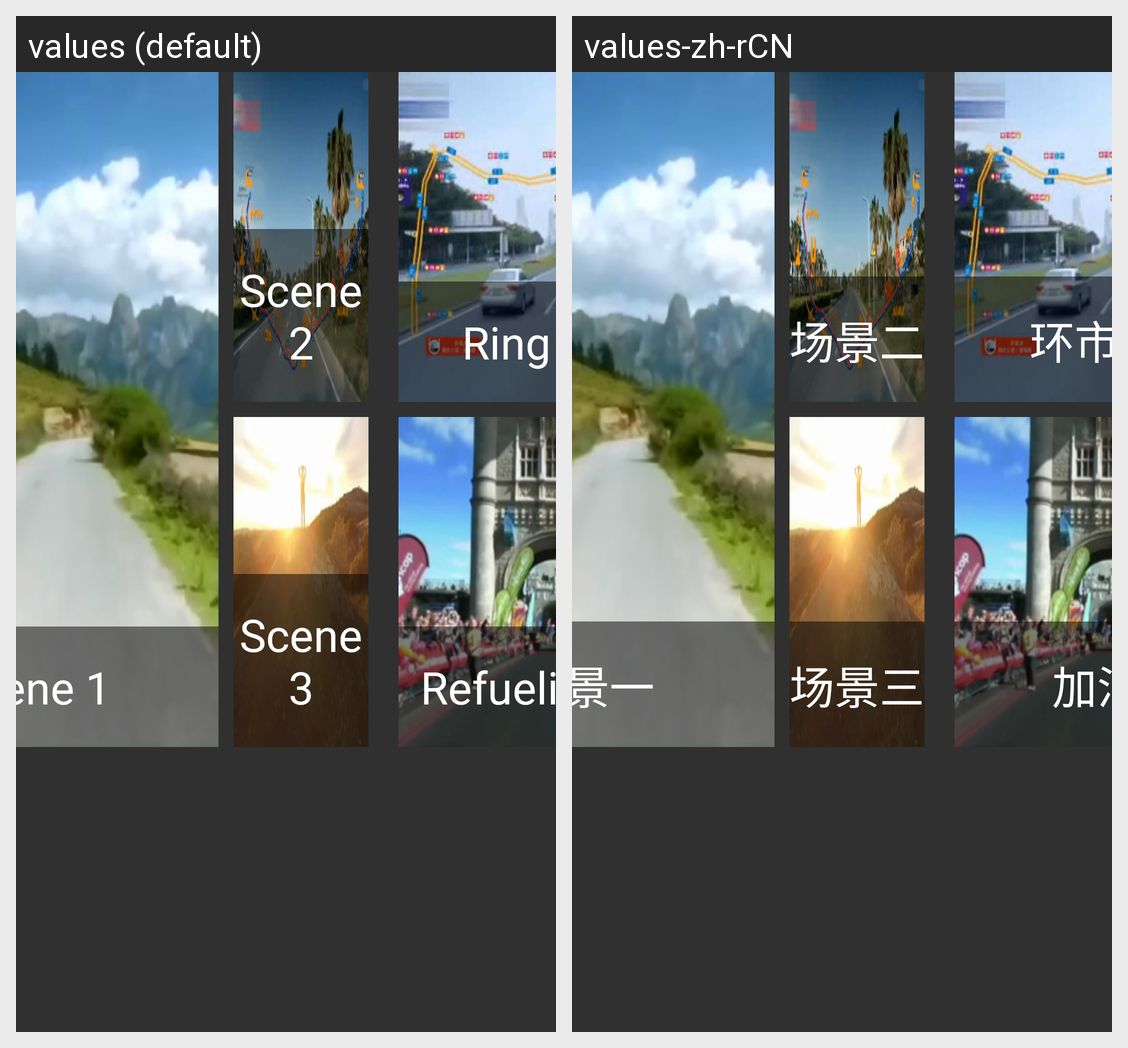

Translations of the strings shown on this Android screen, per locale in the grid:
Android screen res/layout/fragment_scene.xml rendered under 2 locales, left to right: values (default), values-zh-rCN. Device: Nexus 5 (rendered at 1080×1920; each locale shown at half size, 540×960, under a caption strip naming it); theme AppTheme.
Strings drawn on this screen, with the default value and each locale's value (text and hints the layout hard-codes, and strings that could not be matched under every locale, appear in the picture but are not listed):

scene_one
  values: Scene 1
  values-zh-rCN: 场景一

scene_two
  values: Scene 2
  values-zh-rCN: 场景二

scene_three
  values: Scene 3
  values-zh-rCN: 场景三

scene_six
  values: Ring Road
  values-zh-rCN: 环市公路

scene_seven
  values: Refueling race
  values-zh-rCN: 加油赛
